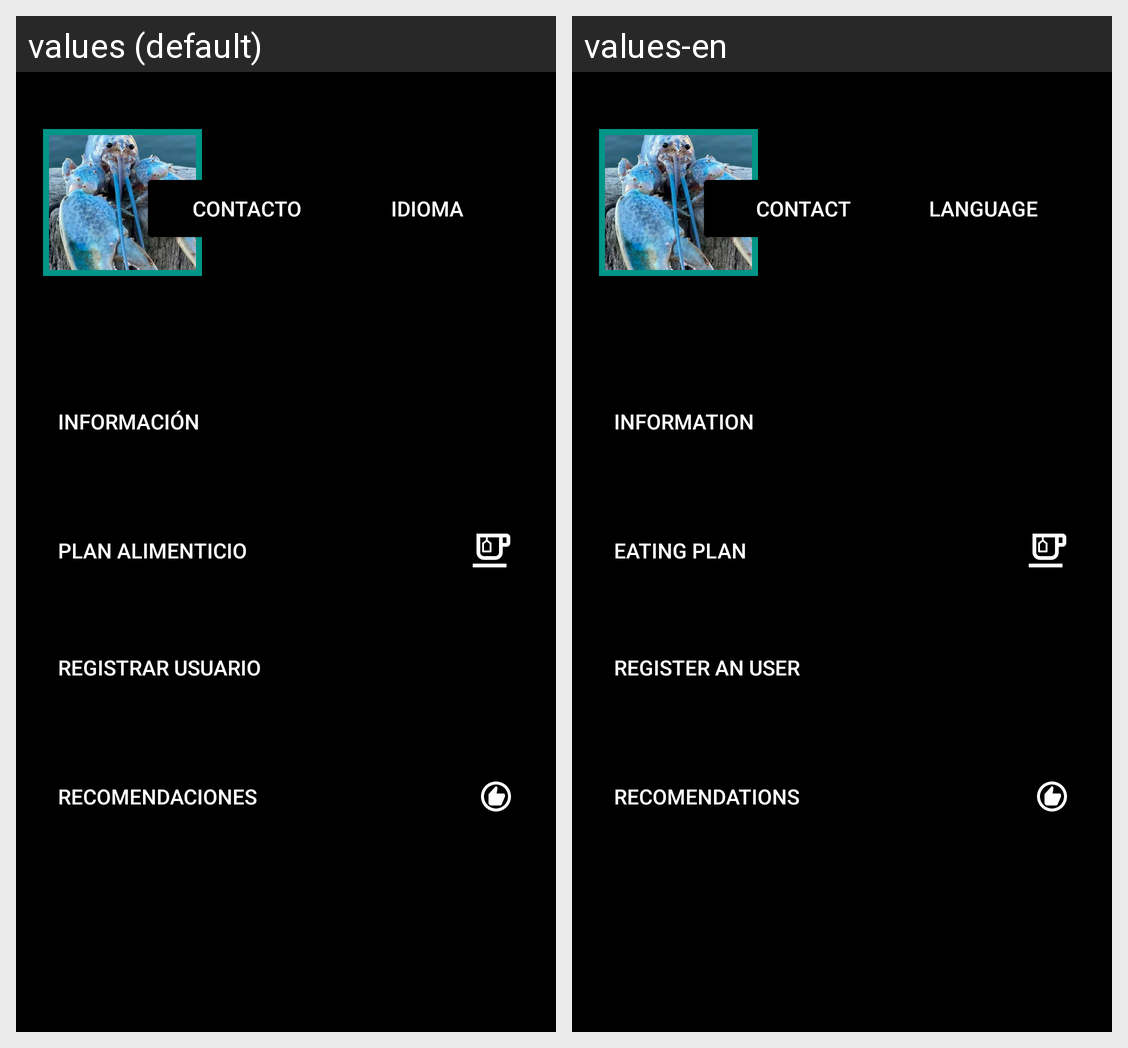

Locale-by-locale string values for the Android screen shown in this grid:
Android screen res/layout/fragment_notifications.xml rendered under 2 locales, left to right: values (default), values-en. Device: Nexus 5 (rendered at 1080×1920; each locale shown at half size, 540×960, under a caption strip naming it); theme Theme.SplashScreen.
Strings drawn on this screen, with the default value and each locale's value (text and hints the layout hard-codes, and strings that could not be matched under every locale, appear in the picture but are not listed):

informacion
  values: Información
  values-en: Information

registrar
  values: Registrar usuario
  values-en: Register an user

recomendaciones
  values: recomendaciones
  values-en: Recomendations

plan
  values: Plan alimenticio
  values-en: Eating plan

contacto
  values: contacto
  values-en: Contact

idioma
  values: idioma
  values-en: Language
